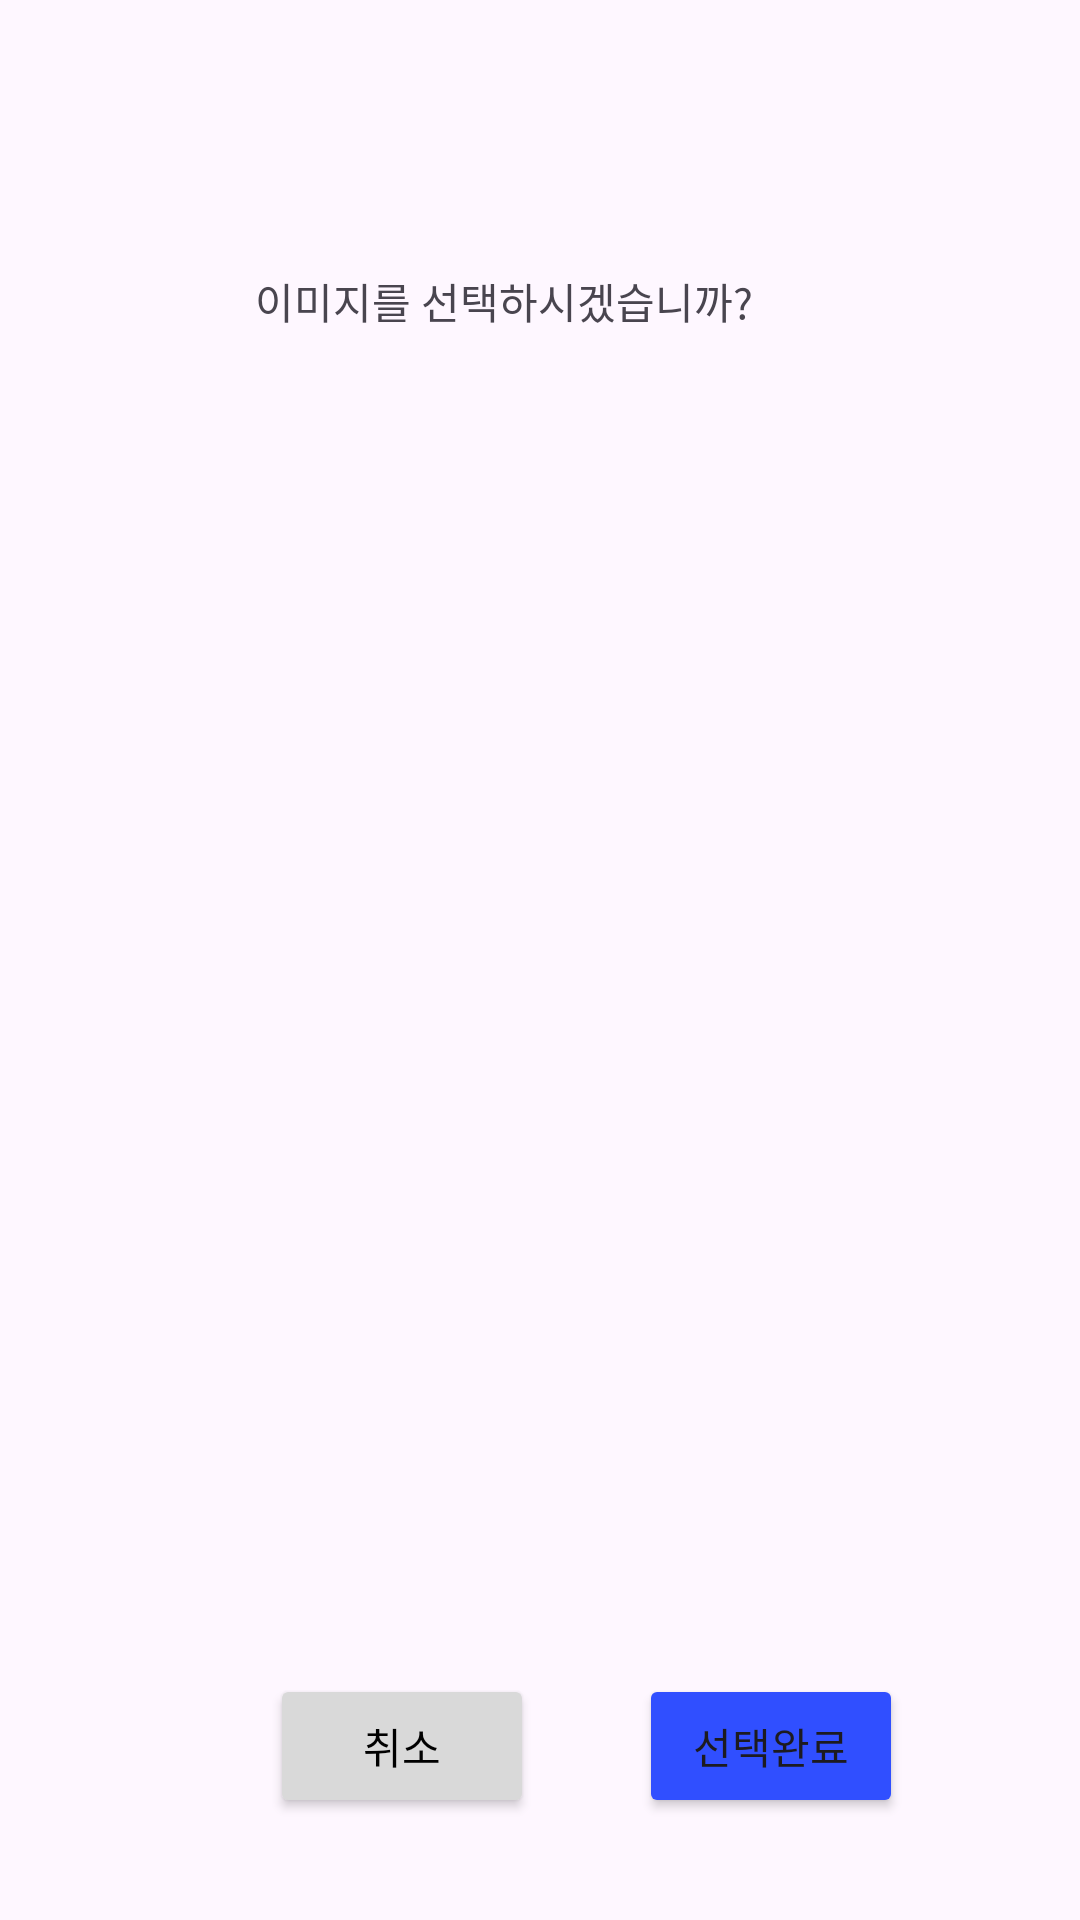

The Android layout XML behind this screen, and the referenced resources:
<!-- AndroidManifest.xml: application theme Theme.OCRReceipt -->
<!-- res/layout/fragment_image.xml -->
<?xml version="1.0" encoding="utf-8"?>
<LinearLayout xmlns:android="http://schemas.android.com/apk/res/android"
    android:layout_width="match_parent"
    android:layout_height="match_parent"
    android:orientation="vertical"
    android:gravity="center">

    <TextView
        android:layout_width="190dp"
        android:layout_height="23dp"
        android:layout_marginTop="90dp"
        android:text="이미지를 선택하시겠습니까?"/>
    
    <ImageView
        android:layout_width="273dp"
        android:layout_height="415dp"
        android:layout_marginTop="20dp"
        android:id="@+id/imageView"/>

    <LinearLayout
        android:layout_width="match_parent"
        android:layout_height="match_parent"
        android:layout_marginTop="10dp"
        android:orientation="horizontal">

        <Button
            android:id="@+id/cancel_btn"
            android:layout_width="wrap_content"
            android:layout_height="wrap_content"
            android:layout_marginLeft="90dp"
            android:backgroundTint="@color/gray"
            android:text="취소"
            android:textColor="@color/black" />

        <Button
            android:id="@+id/select_btn"
            android:layout_width="wrap_content"
            android:layout_height="wrap_content"
            android:layout_marginLeft="35dp"
            android:backgroundTint="@color/blue"
            android:text="선택완료" />


    </LinearLayout>
    

</LinearLayout>
<!-- resources referenced by this layout -->
<resources>
  <color name="black">#FF000000</color>
  <color name="blue">#304FFF</color>
  <color name="gray">#d9d9d9</color>
  <style name="Theme.OCRReceipt" parent="Base.Theme.OCRReceipt" />
  <style name="Base.Theme.OCRReceipt" parent="Theme.Material3.DayNight.NoActionBar">
          
          
      </style>
</resources>
